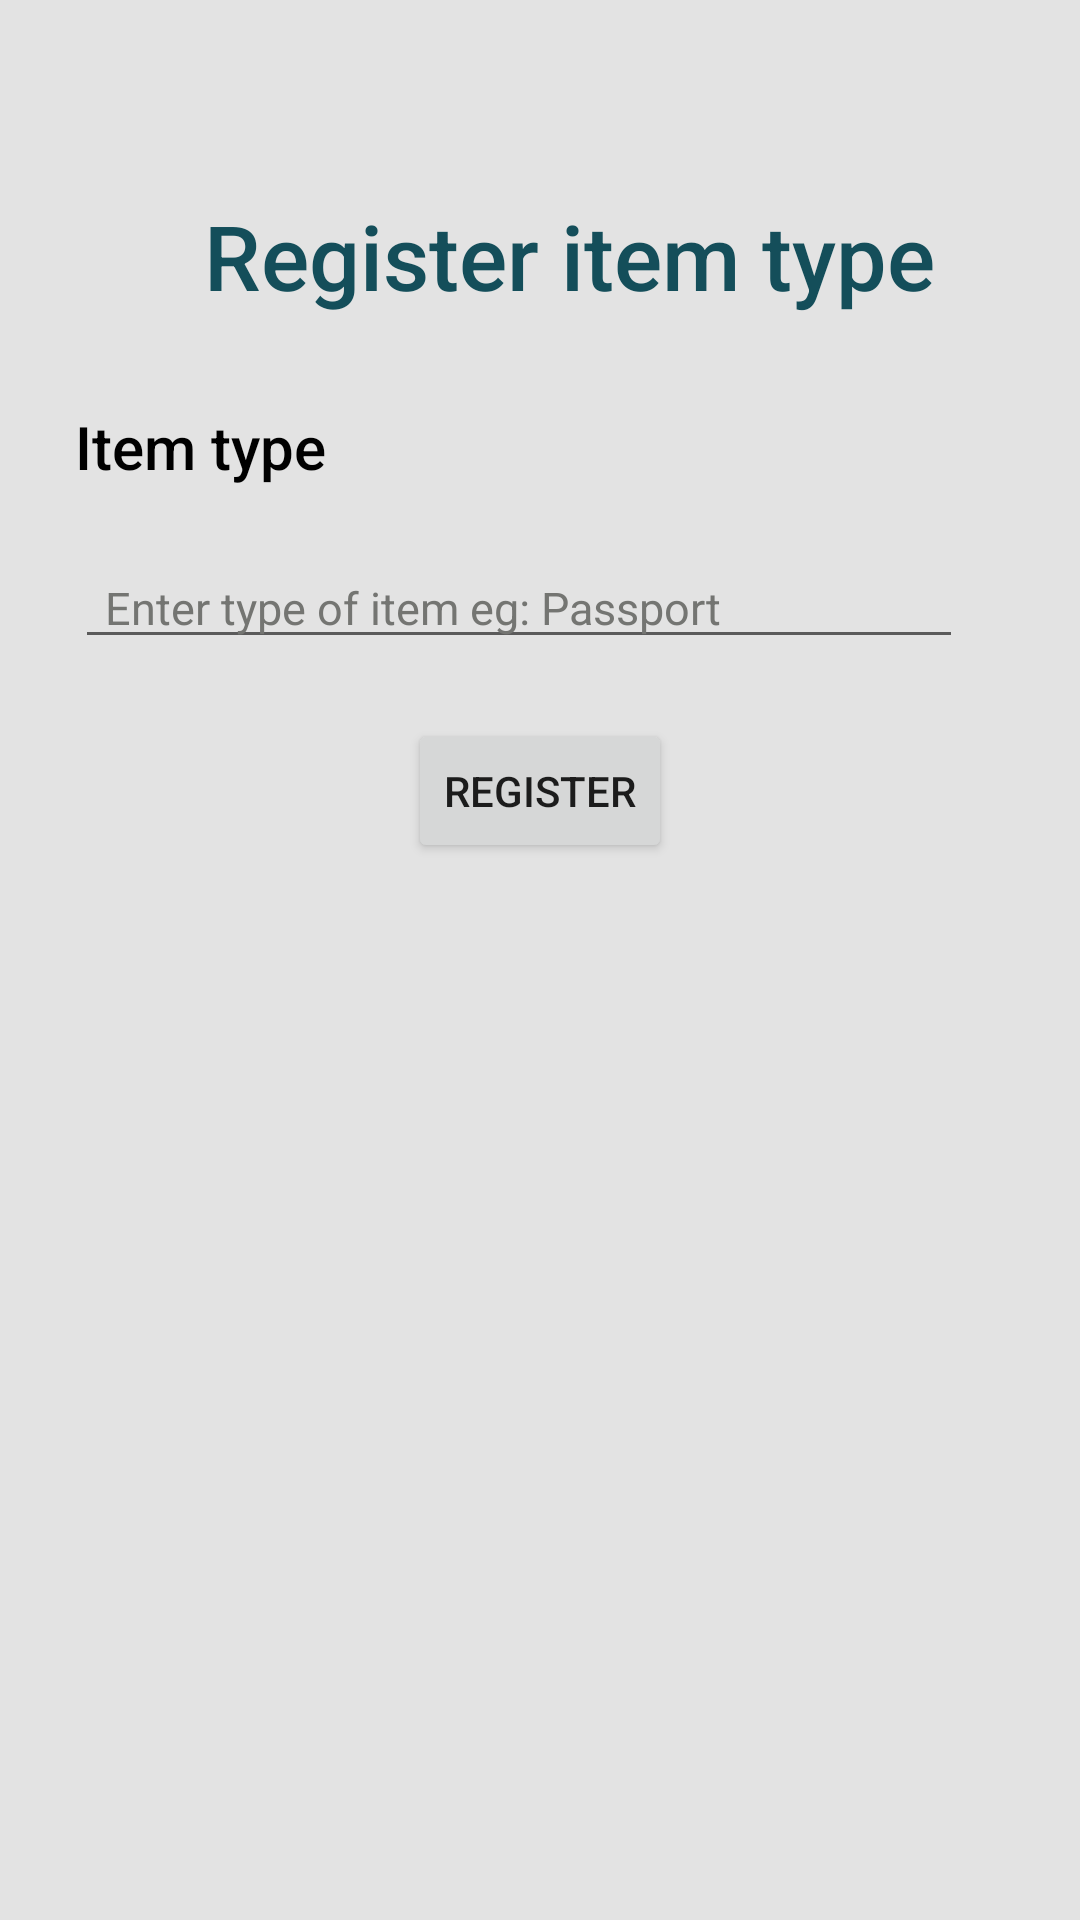

Layout XML and referenced resources for this Android screen:
<!-- AndroidManifest.xml: application theme Theme.ItemTracker -->
<!-- res/layout/activity_document_type.xml -->
<?xml version="1.0" encoding="utf-8"?>
<LinearLayout xmlns:android="http://schemas.android.com/apk/res/android"
    xmlns:app="http://schemas.android.com/apk/res-auto"
    xmlns:tools="http://schemas.android.com/tools"
    android:layout_width="match_parent"
    android:layout_height="match_parent"
    tools:context=".Login"
    android:orientation="vertical"
    android:padding="15dp"
    android:background="@color/white">


            <TextView
                android:layout_width="wrap_content"
                android:layout_height="wrap_content"
                android:layout_marginLeft="10dp"
                android:layout_marginTop="50dp"
                android:fontFamily="sans-serif-medium"
                android:text="Register item type"
                android:layout_gravity="center"
                android:textColor="@color/light_blue"
                android:textSize="30sp"
                />

            <TextView
                android:layout_width="wrap_content"
                android:layout_height="wrap_content"
                android:layout_marginLeft="10dp"
                android:layout_marginTop="30dp"
                android:fontFamily="sans-serif-medium"
                android:text="Item type"
                android:textColor="@color/black"
                android:textSize="20sp"
                />

            <EditText
                android:id="@+id/docname"
                android:layout_width="match_parent"
                android:layout_height="wrap_content"
                android:layout_marginTop="20dp"
                android:inputType="text"
                android:cursorVisible="true"
                android:layout_marginLeft="10dp"
                android:layout_marginRight="24dp"
                android:layout_marginBottom="20dp"
                android:textSize="15sp"
                android:textColor="@color/light_blue"
                android:hint="Enter type of item eg: Passport "
                android:paddingLeft="@dimen/padding"
                android:textColorHint="@color/grey_font"
                />
            <Button
                android:id="@+id/submitbutton"
                android:layout_width="wrap_content"
                android:layout_height="wrap_content"
                android:text="Register"
                android:layout_gravity="center"
                />
        </LinearLayout>
<!-- resources referenced by this layout -->
<resources>
  <color name="black">#FF000000</color>
  <color name="grey_font">#747572</color>
  <color name="light_blue">#144E5A</color>
  <color name="white">#E3E3E3</color>
  <dimen name="padding">10dp</dimen>
  <style name="Theme.ItemTracker" parent="Theme.MaterialComponents.DayNight.DarkActionBar">
          
          <item name="colorPrimary">@color/purple_500</item>
          <item name="colorPrimaryVariant">@color/purple_700</item>
          <item name="colorOnPrimary">@color/white</item>
          
          <item name="colorSecondary">@color/purple_500</item>
          <item name="colorSecondaryVariant">@color/purple_200</item>
          <item name="colorOnSecondary">@color/white</item>
          
          <item name="android:statusBarColor" tools:targetApi="l">?attr/colorPrimaryVariant</item>
          
      </style>
  <color name="purple_500">#3F5663</color>
  <color name="purple_700">#1b2021</color>
  <color name="purple_200">#1C2834</color>
</resources>
